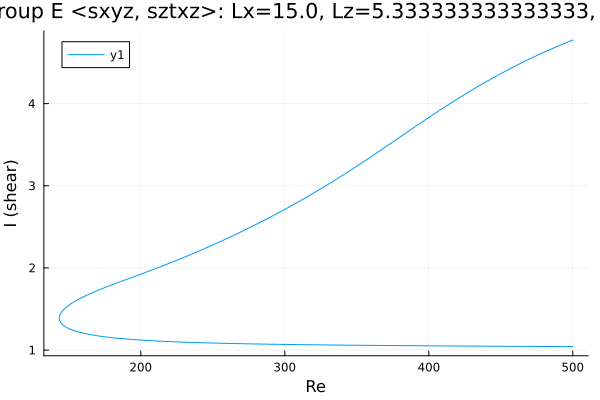

Source data for this figure (header and first rows):
Re, shear
500.0, 4.774
500, 4.773
498.6, 4.763
497.1, 4.753
495.7, 4.743
494.3, 4.733
492.9, 4.723
491.5, 4.713
490.1, 4.702
488.7, 4.692
487.3, 4.681
485.8, 4.67
484.4, 4.659
483, 4.648
481.6, 4.637
480.2, 4.626
478.8, 4.615
477.4, 4.604
475.9, 4.592
474.5, 4.581
473.1, 4.569
471.7, 4.557
470.3, 4.546
468.9, 4.534
467.5, 4.522
466, 4.51
464.6, 4.497
463.2, 4.485
461.8, 4.473
460.4, 4.46
459, 4.447
457.6, 4.435
456.1, 4.422
454.7, 4.409
453.3, 4.396
451.9, 4.383
450.5, 4.369
449.1, 4.356
447.7, 4.343
446.2, 4.329
444.8, 4.315
443.4, 4.301
442, 4.288
440.6, 4.274
439.2, 4.259
437.8, 4.245
436.3, 4.231
434.9, 4.216
433.5, 4.202
432.1, 4.187
430.7, 4.173
429.3, 4.158
427.9, 4.143
426.4, 4.128
425, 4.113
423.6, 4.097
422.2, 4.082
420.8, 4.067
419.4, 4.051
418, 4.036
... 513 more rows
